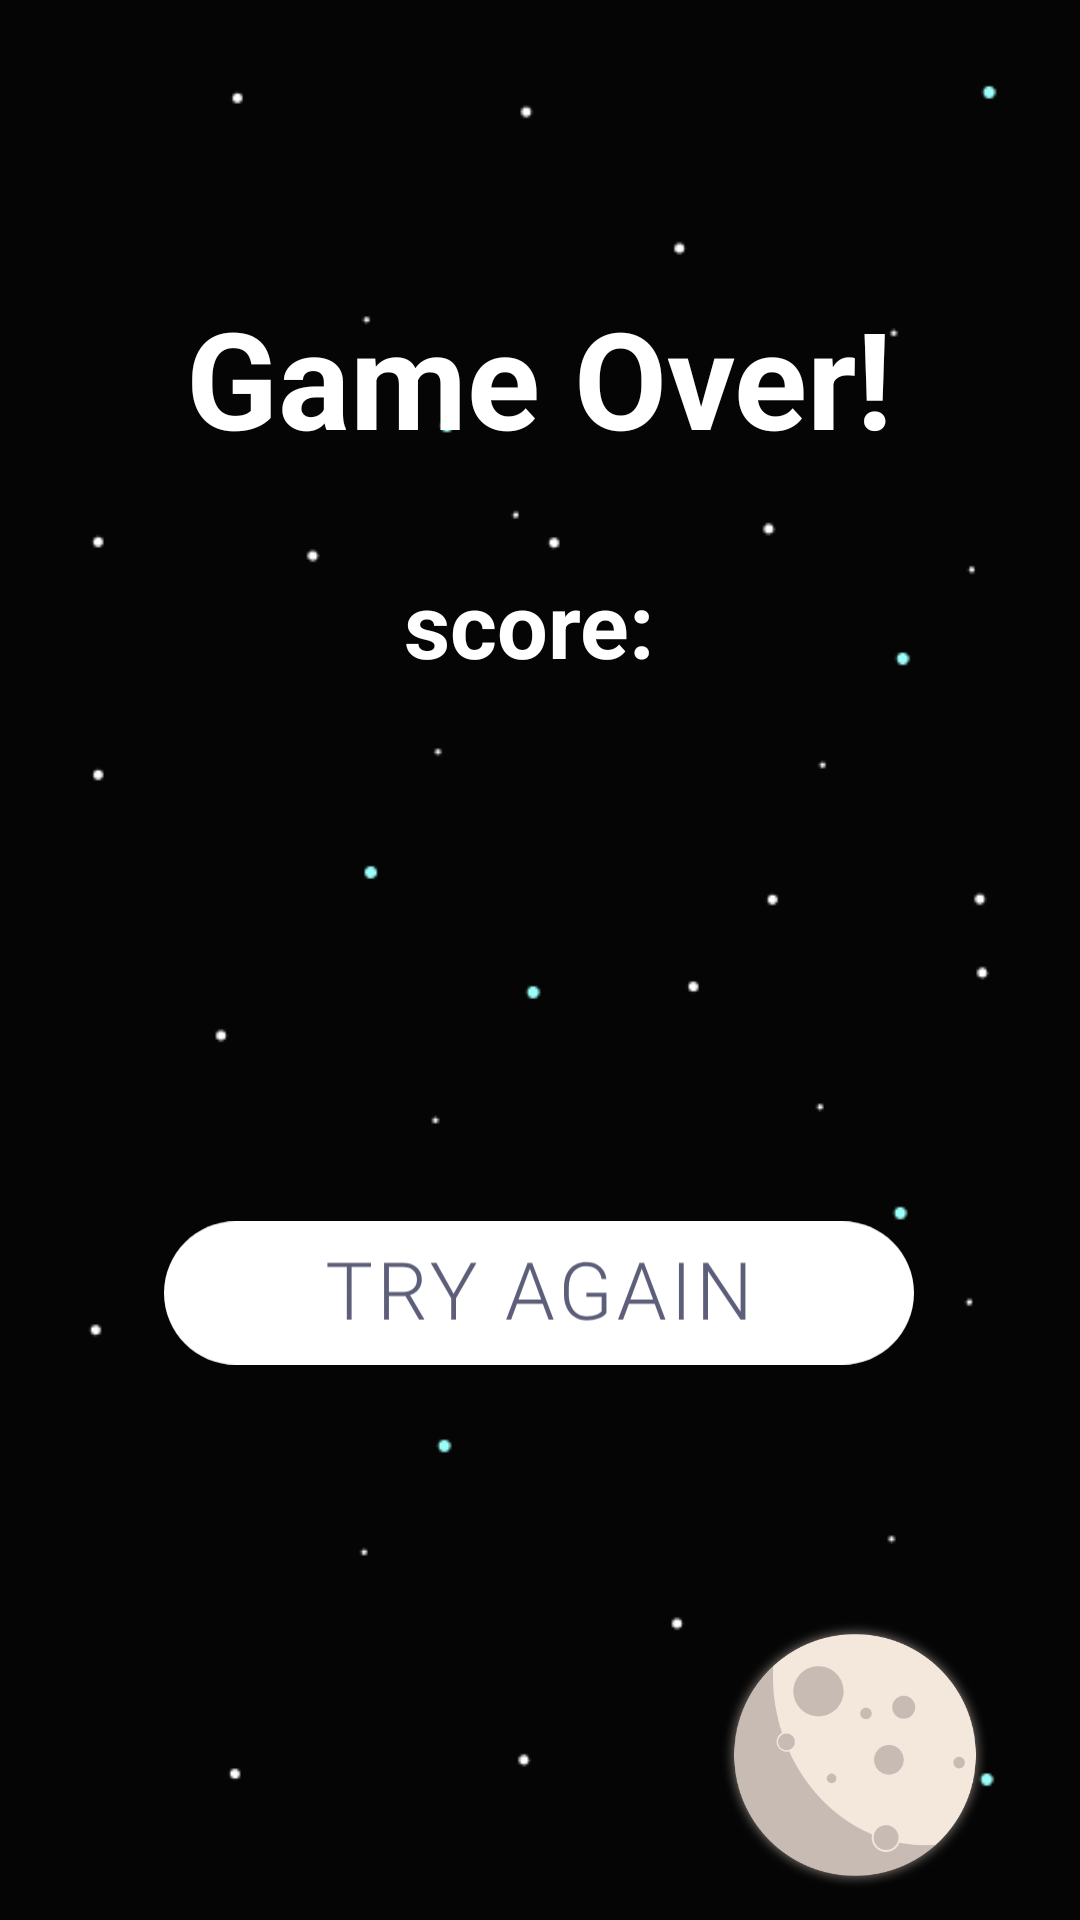

The Android layout XML behind this screen, and the referenced resources:
<!-- AndroidManifest.xml: application theme Theme.Spaceship -->
<!-- res/layout/activity_result.xml -->
<?xml version="1.0" encoding="utf-8"?>
<androidx.constraintlayout.widget.ConstraintLayout xmlns:android="http://schemas.android.com/apk/res/android"
    xmlns:app="http://schemas.android.com/apk/res-auto"
    xmlns:tools="http://schemas.android.com/tools"
    android:layout_width="match_parent"
    android:layout_height="match_parent"
    tools:context=".result.ui.ResultActivity"
    android:background="#050505">

    <FrameLayout
        android:layout_width="match_parent"
        android:layout_height="match_parent">
        <ImageView
            android:layout_width="match_parent"
            android:layout_height="match_parent"
            android:src="@drawable/stars_1"/>
        <ImageView
            android:layout_width="90dp"
            android:layout_height="90dp"
            android:translationX="240dp"
            android:translationY="540dp"
            android:src="@drawable/moon"/>

        <ImageView
            android:id="@+id/starship_cracked_end"
            android:layout_width="200dp"
            android:layout_height="200dp"
            android:translationX="-180dp"
            android:translationY="360dp"
            android:src="@drawable/starship_cracked_final"/>

    </FrameLayout>

    <TextView
        android:id="@+id/game_over_text"
        android:layout_width="wrap_content"
        android:layout_height="wrap_content"
        android:text="Game Over!"
        android:textColor="#fff"
        android:textSize="45sp"
        android:textStyle="bold"
        app:layout_constraintBottom_toBottomOf="parent"
        app:layout_constraintEnd_toEndOf="parent"
        app:layout_constraintStart_toStartOf="parent"
        app:layout_constraintTop_toTopOf="parent"
        app:layout_constraintVertical_bias="0.165" />

    <TextView
        android:id="@+id/score_text"
        android:layout_width="wrap_content"
        android:layout_height="wrap_content"
        android:layout_marginTop="32dp"
        android:text="score: "
        android:textColor="#fff"
        android:textSize="30sp"
        android:textStyle="bold"
        app:layout_constraintEnd_toEndOf="parent"
        app:layout_constraintStart_toStartOf="parent"
        app:layout_constraintTop_toBottomOf="@+id/game_over_text" />

    <ImageButton
        android:id="@+id/start_new_game_button"
        android:layout_width="250sp"
        android:layout_height="wrap_content"
        android:layout_marginTop="176dp"
        android:background="@android:color/transparent"
        android:scaleType="fitCenter"
        android:src="@drawable/button_try_again"
        app:layout_constraintBottom_toBottomOf="parent"
        app:layout_constraintEnd_toEndOf="parent"
        app:layout_constraintHorizontal_bias="0.496"
        app:layout_constraintStart_toStartOf="parent"
        app:layout_constraintTop_toBottomOf="@+id/score_text"
        app:layout_constraintVertical_bias="0.0" />

</androidx.constraintlayout.widget.ConstraintLayout>
<!-- resources referenced by this layout -->
<resources>
  <!-- drawable button_try_again (drawable) -->
  <vector xmlns:android="http://schemas.android.com/apk/res/android"
      android:width="282dp"
      android:height="54dp"
      android:viewportWidth="282"
      android:viewportHeight="54">
      <path
          android:fillColor="#FFF"
          android:pathData="M0 27c0-14.91 12.09-27 27-27h228c14.91 0 27 12.09 27 27v0c0 14.91-12.09 27-27 27h-228c-14.91 0-27-12.09-27-27z"/>
      <path
          android:fillColor="#5D5E79"
          android:pathData="M77.84 17.21h-7.3V37h-1.8V17.21h-7.3v-1.54h16.4v1.54zm12.93 10.91h-6.2V37h-1.82V15.67h6.93c2.28 0 4.06 0.55 5.34 1.66c1.27 1.1 1.91 2.64 1.91 4.63c0 1.36-0.4 2.57-1.2 3.61c-0.8 1.05-1.87 1.77-3.22 2.17l5.33 9.07V37h-1.92l-5.15-8.88zm-6.2-1.54h5.52c1.52 0 2.73-0.42 3.65-1.28c0.92-0.86 1.38-1.98 1.38-3.34c0-1.5-0.48-2.67-1.44-3.5c-0.95-0.84-2.3-1.25-4.03-1.25h-5.08v9.38zm24.32 0.72l6.52-11.63h2.08l-7.7 13.3V37h-1.8v-8.03l-7.7-13.3h2.14l6.46 11.63zm33.52 3.72h-9.69l-2.2 5.98h-1.88l8.07-21.33h1.71L146.5 37h-1.87l-2.21-5.98zm-9.13-1.53h8.56l-4.28-11.62l-4.28 11.62zm33.08 4.98c-0.62 0.88-1.6 1.58-2.94 2.08c-1.33 0.5-2.82 0.74-4.47 0.74c-1.67 0-3.15-0.4-4.45-1.2c-1.3-0.8-2.3-1.93-3.02-3.4c-0.71-1.46-1.07-3.14-1.08-5.04v-2.7c0-2.95 0.74-5.28 2.24-7c1.5-1.71 3.5-2.57 6.02-2.57c2.2 0 3.96 0.56 5.3 1.68c1.34 1.12 2.13 2.65 2.39 4.62h-1.8c-0.27-1.56-0.9-2.75-1.92-3.55c-1-0.8-2.33-1.21-3.96-1.21c-1.99 0-3.57 0.7-4.73 2.12c-1.16 1.42-1.74 3.41-1.74 6v2.51c0 1.62 0.27 3.06 0.82 4.3c0.55 1.25 1.34 2.21 2.37 2.9c1.04 0.68 2.22 1.02 3.56 1.02c1.55 0 2.89-0.24 4-0.73c0.72-0.33 1.26-0.7 1.61-1.13v-5.5h-5.73v-1.53h7.53v7.59zm18.13-3.45h-9.68L172.6 37h-1.9l8.08-21.33h1.71L188.57 37h-1.87l-2.21-5.98zm-9.13-1.53h8.56l-4.28-11.62l-4.28 11.62zM195.42 37h-1.8V15.67h1.8V37zm23.18 0h-1.8l-12.26-18.25V37h-1.82V15.67h1.82l12.27 18.27V15.67h1.8V37z"/>
  </vector>
  <!-- drawable moon: png bitmap (drawable, 71465 bytes) -->
  <!-- drawable stars_1: png bitmap (drawable, 3475 bytes) -->
  <!-- drawable starship_cracked_final: vector/xml drawable (drawable, 4232 chars, omitted) -->
  <style name="Theme.Spaceship" parent="Theme.MaterialComponents.DayNight.NoActionBar.Bridge">
          
          <item name="colorPrimary">@color/purple_500</item>
          <item name="colorPrimaryVariant">@color/purple_700</item>
          <item name="colorOnPrimary">@color/white</item>
          
          <item name="colorSecondary">@color/teal_200</item>
          <item name="colorSecondaryVariant">@color/teal_700</item>
          <item name="colorOnSecondary">@color/black</item>
          
          <item name="android:statusBarColor" tools:targetApi="l">?attr/colorPrimaryVariant</item>
          
          <item name="android:windowFullscreen">true</item>
      </style>
  <!-- not gathered from this repository: default colours our renderer supplied (Android Studio template values) -->
  <color name="purple_500">#FF6200EE</color>
  <color name="purple_700">#FF3700B3</color>
  <color name="teal_200">#FF03DAC5</color>
  <color name="teal_700">#FF018786</color>
  <color name="black">#FF000000</color>
  <color name="white">#FFFFFFFF</color>
</resources>
